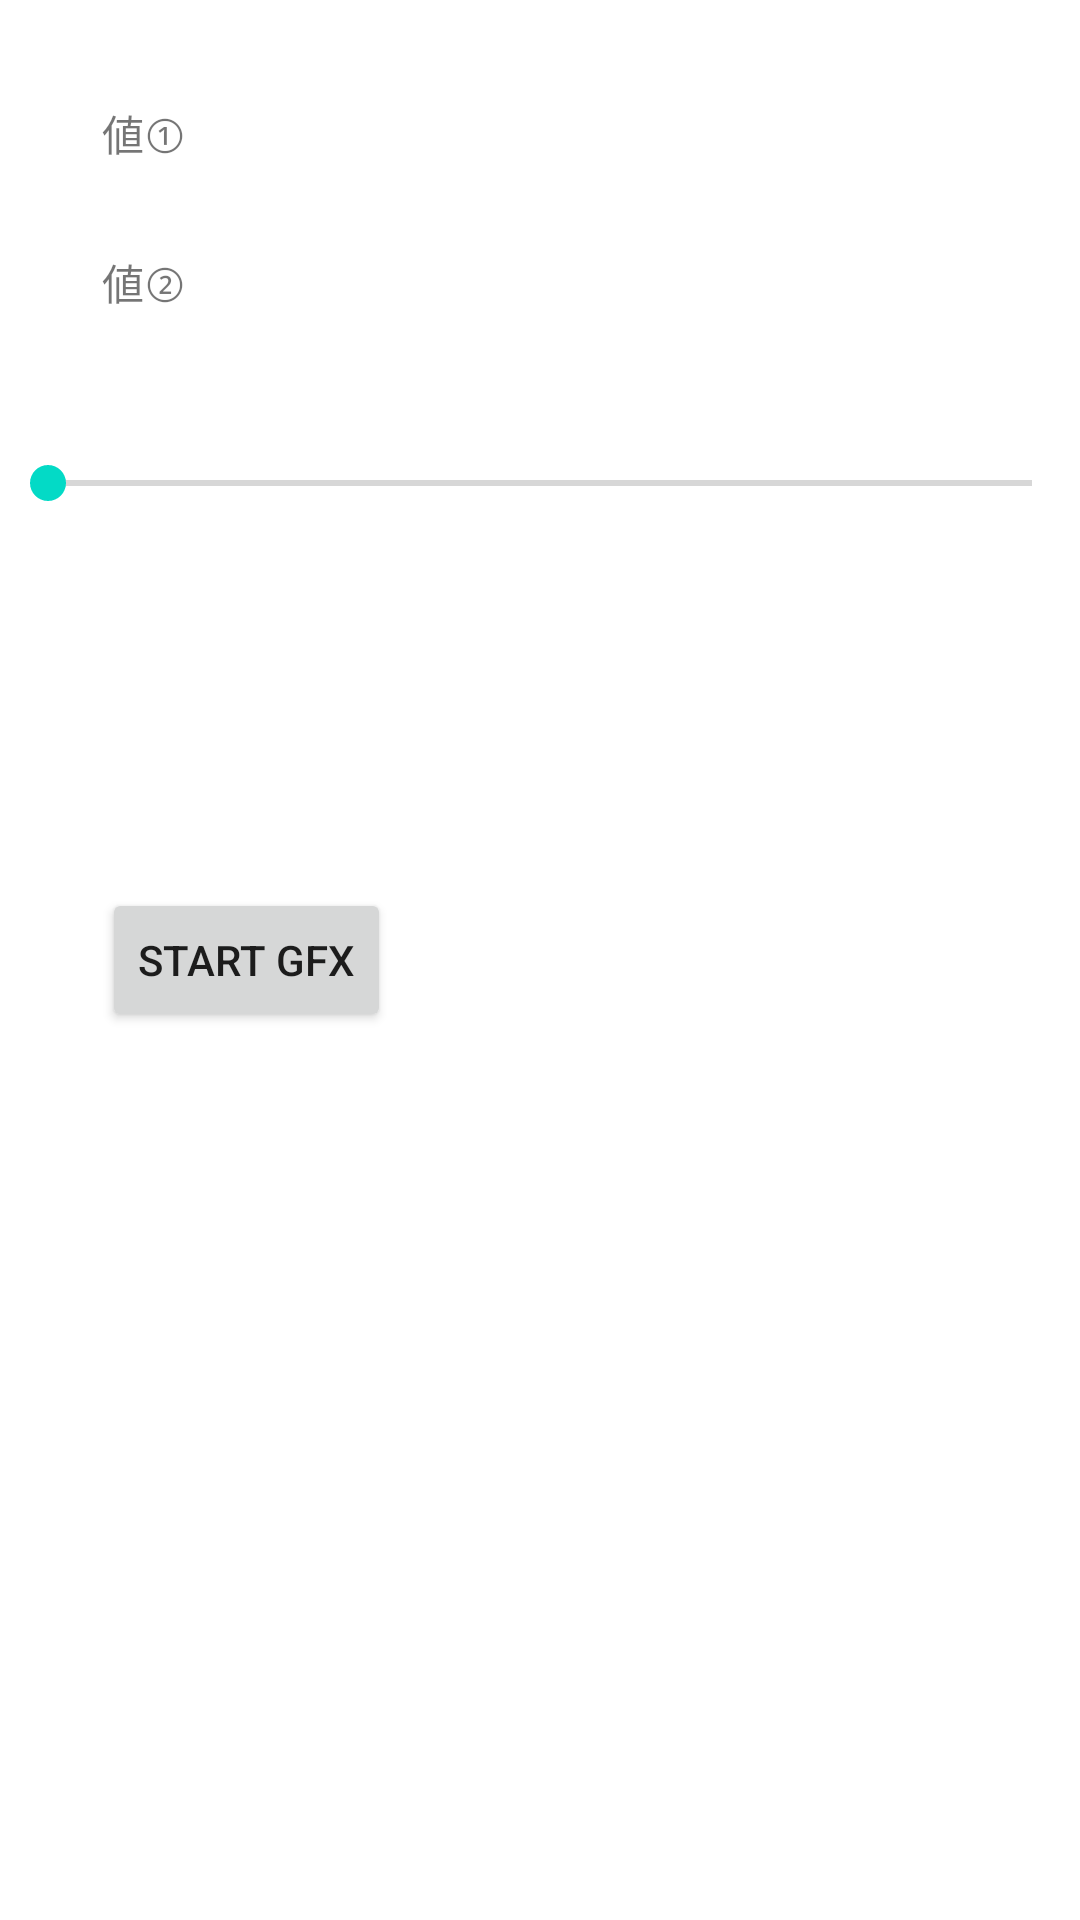

Layout XML and referenced resources for this Android screen:
<!-- AndroidManifest.xml: fallback theme Theme.MaterialComponents.DayNight.NoActionBar -->
<!-- res/layout/main.xml -->
<RelativeLayout xmlns:android="http://schemas.android.com/apk/res/android"
    xmlns:tools="http://schemas.android.com/tools"
    android:layout_width="match_parent"
    android:layout_height="match_parent"
    tools:context=".BassBenderActivity" >

    <TextView
        android:id="@+id/textView1"
        android:layout_width="wrap_content"
        android:layout_height="wrap_content"
        android:layout_alignParentLeft="true"
        android:layout_alignParentTop="true"
        android:layout_marginLeft="34dp"
        android:layout_marginTop="34dp"
        android:text="@string/textview_init1" />

    <TextView
        android:id="@+id/textView2"
        android:layout_width="wrap_content"
        android:layout_height="wrap_content"
        android:layout_alignLeft="@+id/textView1"
        android:layout_below="@+id/textView1"
        android:layout_marginTop="29dp"
        android:text="@string/textview_init2" />

    <SeekBar
        android:id="@+id/seekBar1"
        android:layout_width="match_parent"
        android:layout_height="wrap_content"
        android:layout_alignParentLeft="true"
        android:layout_alignParentTop="true"
        android:layout_marginTop="152dp" />

    <Button
        android:id="@+id/button1"
        android:layout_width="wrap_content"
        android:layout_height="wrap_content"
        android:layout_alignLeft="@+id/textView2"
        android:layout_centerVertical="true"
        android:onClick="gfxStartClick"
        android:text="@string/gfx_start" />

</RelativeLayout>
<!-- resources referenced by this layout -->
<resources>
  <string name="gfx_start">Start GFX</string>
  <string name="textview_init1">値①</string>
  <string name="textview_init2">値②</string>
</resources>
